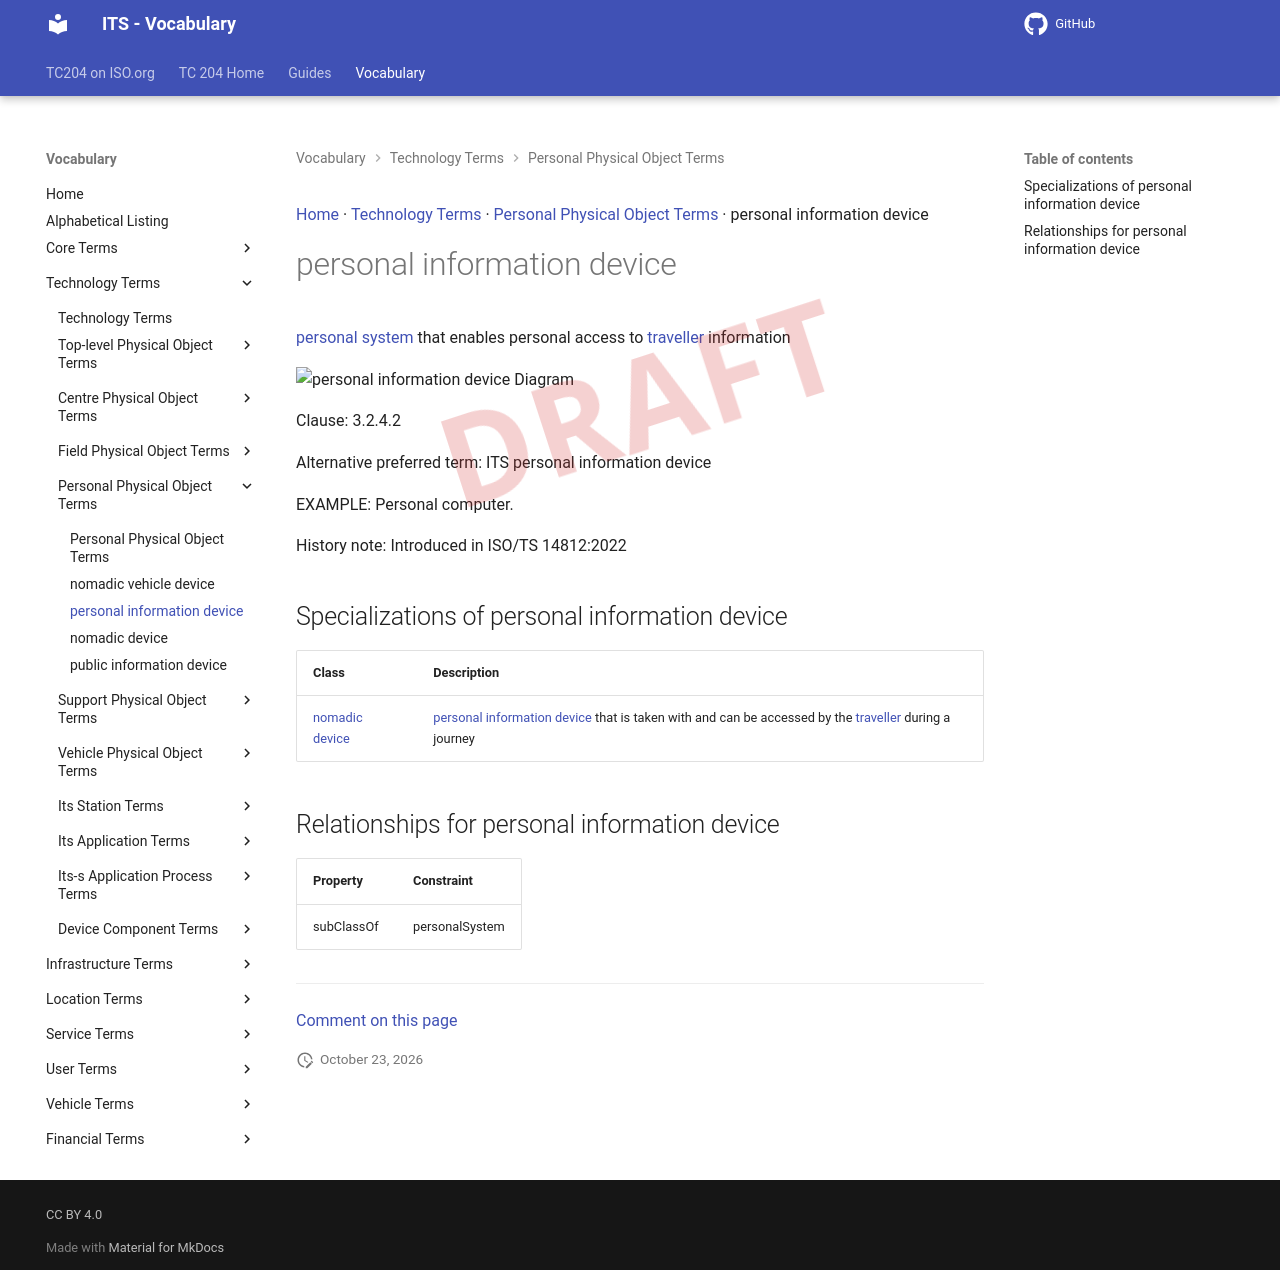

repository: ISO-TC204/iso14812 · page: v1.1.2-alpha.5/terms/personal information device/index.html · generator: mkdocs

[Home](../index.md) · [Technology Terms](groups/Technology Terms.md) · [Personal Physical Object Terms](patterns/Personal Physical Object Terms.md) · personal information device

# personal information device

<div class="draft4-watermark" aria-hidden="true"></div>

[personal system](personal system.md) that enables personal access to [traveller](traveller.md) information

<object type="image/svg+xml" data="../../diagrams/personal information device.dot.svg">
    <img alt="personal information device Diagram" src="../../diagrams/personal information device.dot.png" /> <!-- Fallback for non-SVG browsers -->
</object>

Clause: 3.2.4.2

Alternative preferred term: ITS personal information device

EXAMPLE: Personal computer.

History note: Introduced in ISO/TS 14812:2022

## Specializations of personal information device

| Class | Description |
| --- | --- |
| [nomadic device](nomadic device.md) | [personal information device](personal information device.md) that is taken with and can be accessed by the [traveller](traveller.md) during a journey |

## Relationships for personal information device

| Property | Constraint |
| --- | --- |
| subClassOf | personalSystem |


---

[Comment on this page](https://github.com/ISO-TC204/iso14812/issues/new?template=page-feedback.yml&title=%5BPage+feedback%5D+personal+information+device&page-title=personal+information+device&page-path=terms%2Fpersonal+information+device.md)
